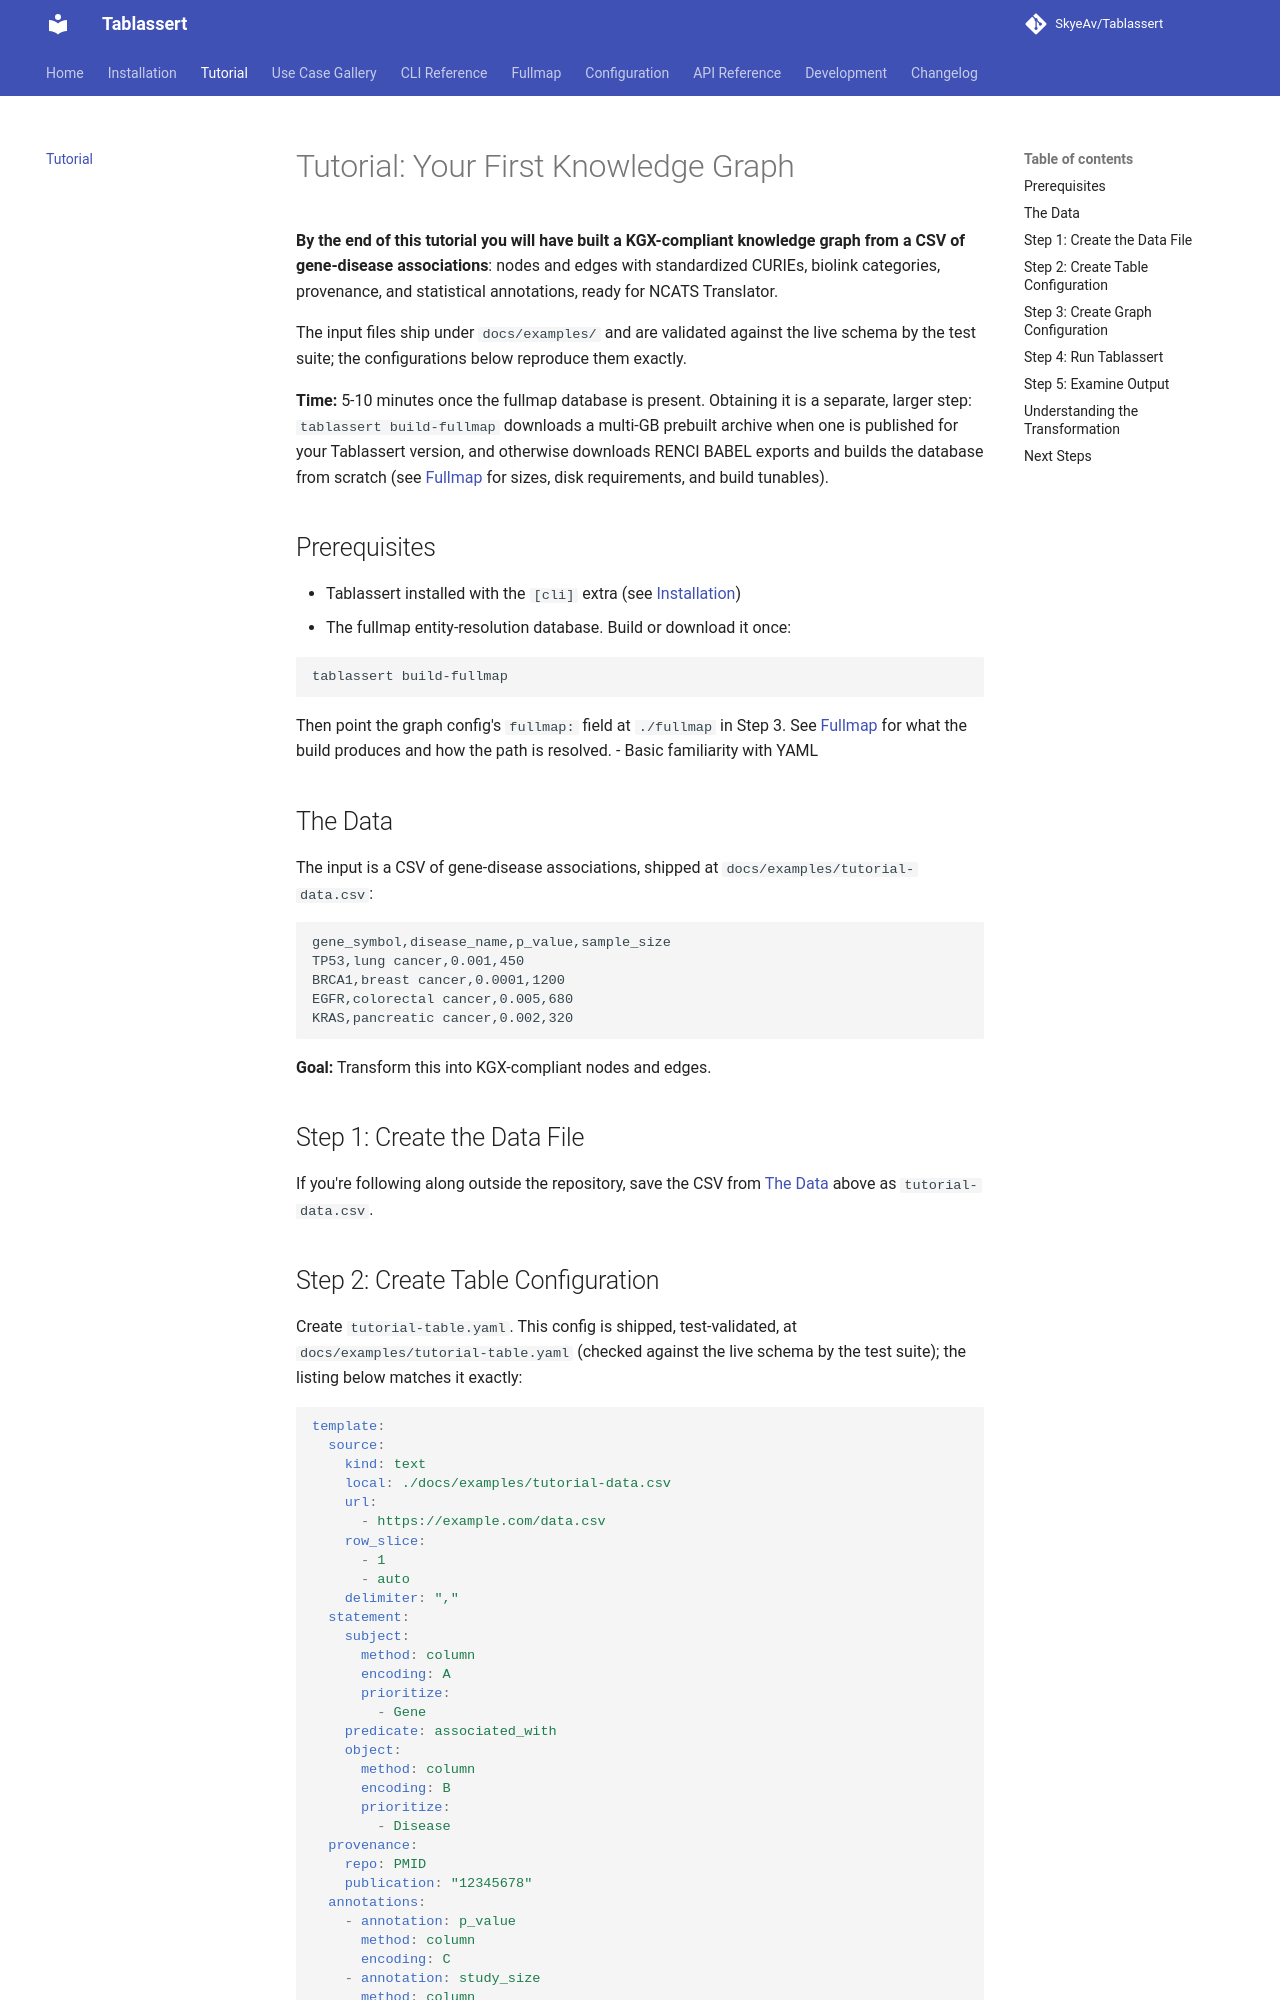

repository: SkyeAv/Tablassert · page: tutorial/index.html · generator: mkdocs

# Tutorial: Your First Knowledge Graph

**By the end of this tutorial you will have built a KGX-compliant knowledge graph from a CSV of
gene-disease associations**: nodes and edges with standardized CURIEs, biolink categories, provenance,
and statistical annotations, ready for NCATS Translator.

The input files ship under `docs/examples/` and are validated against the live schema by the test suite;
the configurations below reproduce them exactly.

**Time:** 5-10 minutes once the fullmap database is present. Obtaining it is a separate, larger
step: `tablassert build-fullmap` downloads a multi-GB prebuilt archive when one is published for
your Tablassert version, and otherwise downloads RENCI BABEL exports and builds the database from
scratch (see [Fullmap](fullmap.md) for sizes, disk requirements, and build tunables).

## Prerequisites

- Tablassert installed with the `[cli]` extra (see [Installation](installation.md))
- The fullmap entity-resolution database. Build or download it once:

  ```bash
  tablassert build-fullmap
  ```

  Then point the graph config's `fullmap:` field at `./fullmap` in Step 3. See
  [Fullmap](fullmap.md) for what the build produces and how the path is resolved.
- Basic familiarity with YAML

## The Data

The input is a CSV of gene-disease associations, shipped at `docs/examples/tutorial-data.csv`:

```csv
gene_symbol,disease_name,p_value,sample_size
TP53,lung cancer,0.001,450
BRCA1,breast cancer,0.0001,1200
EGFR,colorectal cancer,0.005,680
KRAS,pancreatic cancer,0.002,320
```

**Goal:** Transform this into KGX-compliant nodes and edges.

## Step 1: Create the Data File

If you're following along outside the repository, save the CSV from [The Data](#the-data) above as `tutorial-data.csv`.
